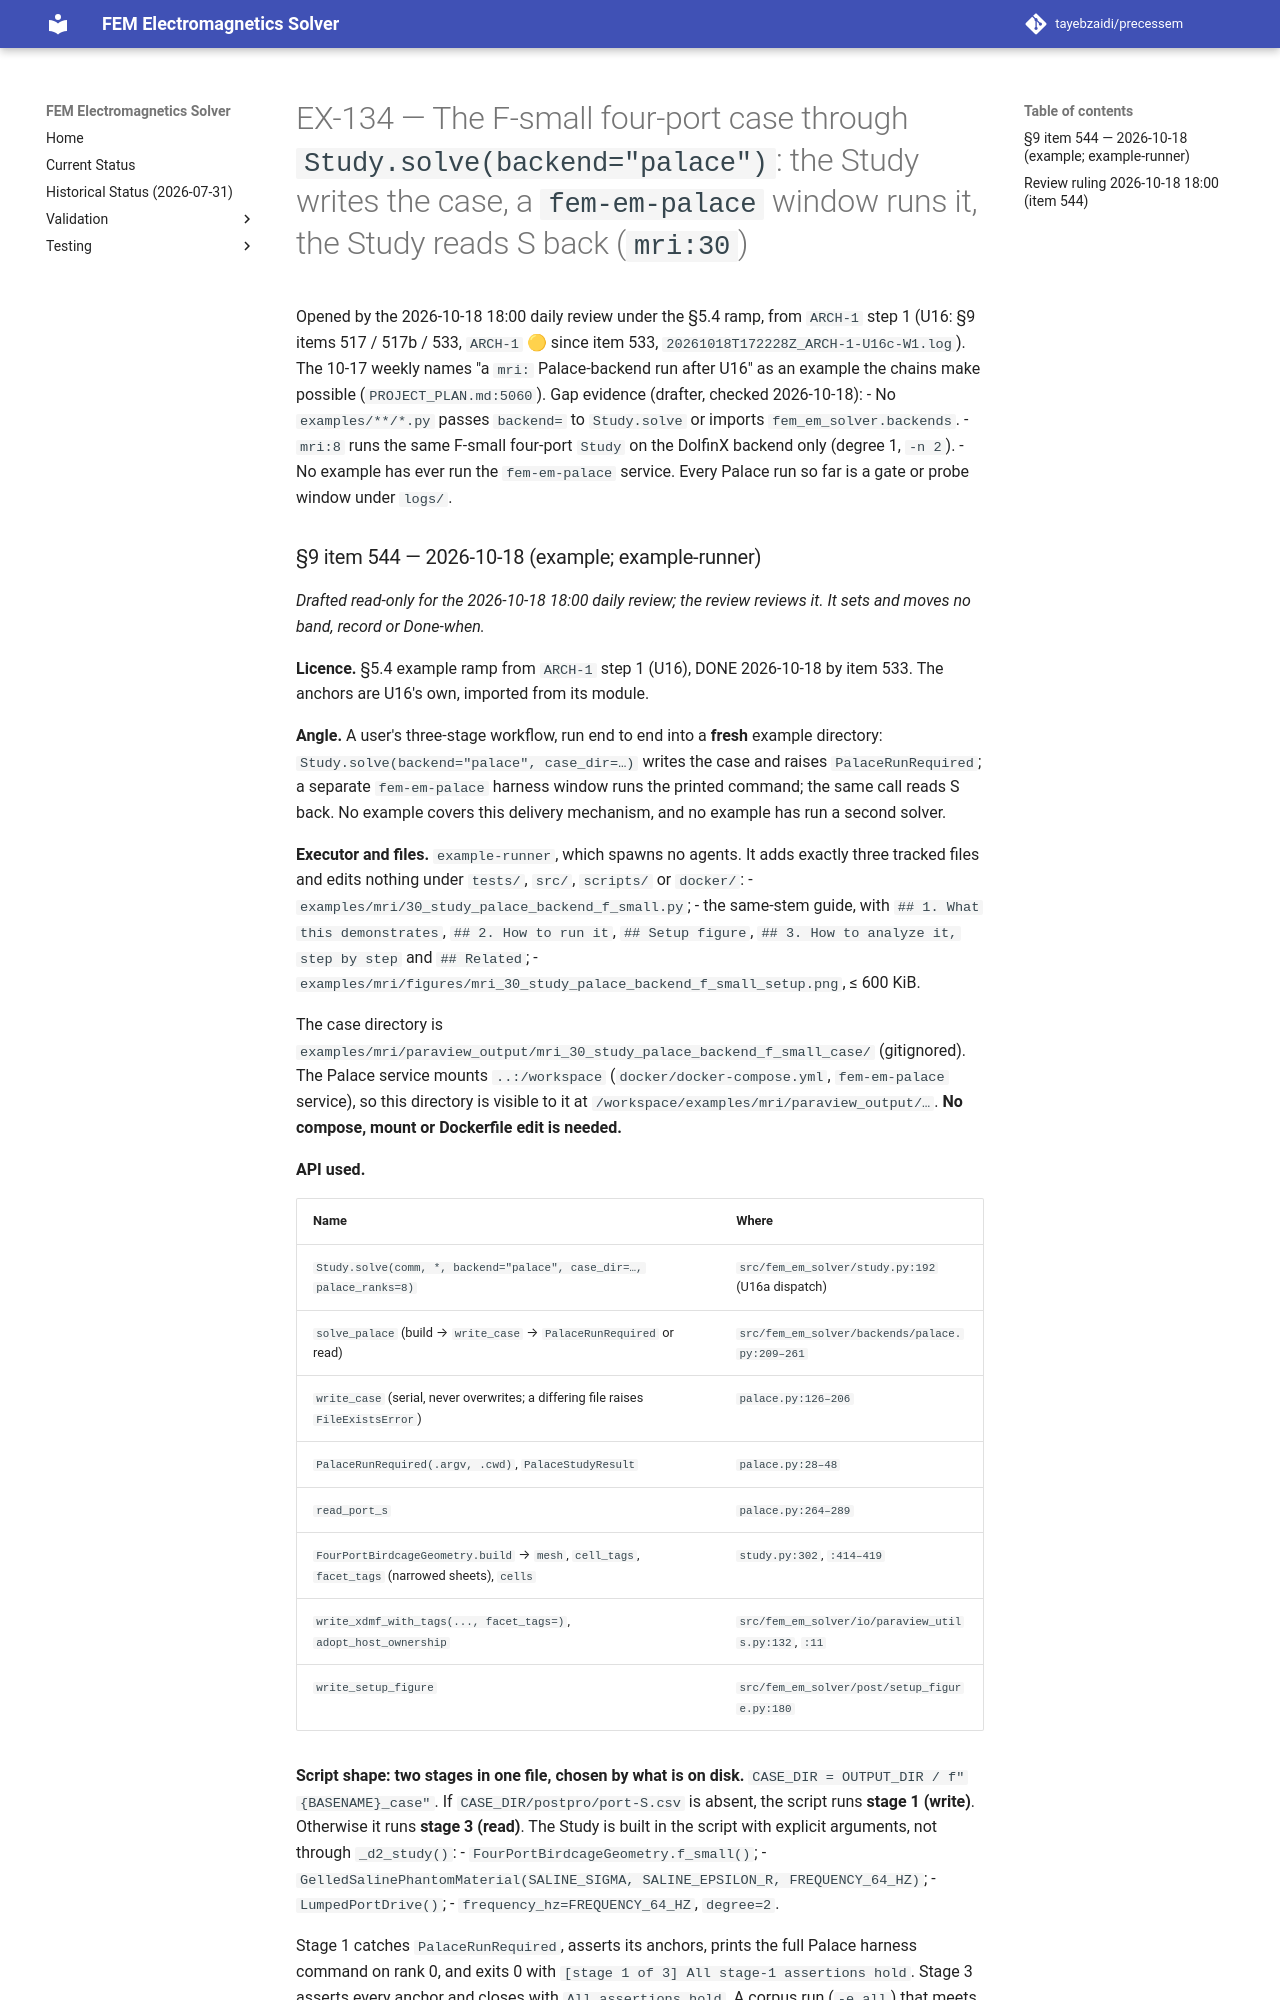

repository: tayebzaidi/precessem · page: planning/chunks/EX-134/index.html · generator: mkdocs

# EX-134 — The F-small four-port case through `Study.solve(backend="palace")`: the Study writes the case, a `fem-em-palace` window runs it, the Study reads S back (`mri:30`)

Opened by the 2026-10-18 18:00 daily review under the §5.4 ramp, from `ARCH-1` step 1 (U16: §9 items 517 / 517b / 533, `ARCH-1` 🟡 since item 533, `20261018T172228Z_ARCH-1-U16c-W1.log`). The 10-17 weekly names "a `mri:` Palace-backend run after U16" as an example the chains make possible (`PROJECT_PLAN.md:5060`). Gap evidence (drafter, checked 2026-10-18):
- No `examples/**/*.py` passes `backend=` to `Study.solve` or imports `fem_em_solver.backends`.
- `mri:8` runs the same F-small four-port `Study` on the DolfinX backend only (degree 1, `-n 2`).
- No example has ever run the `fem-em-palace` service. Every Palace run so far is a gate or probe window under `logs/`.
